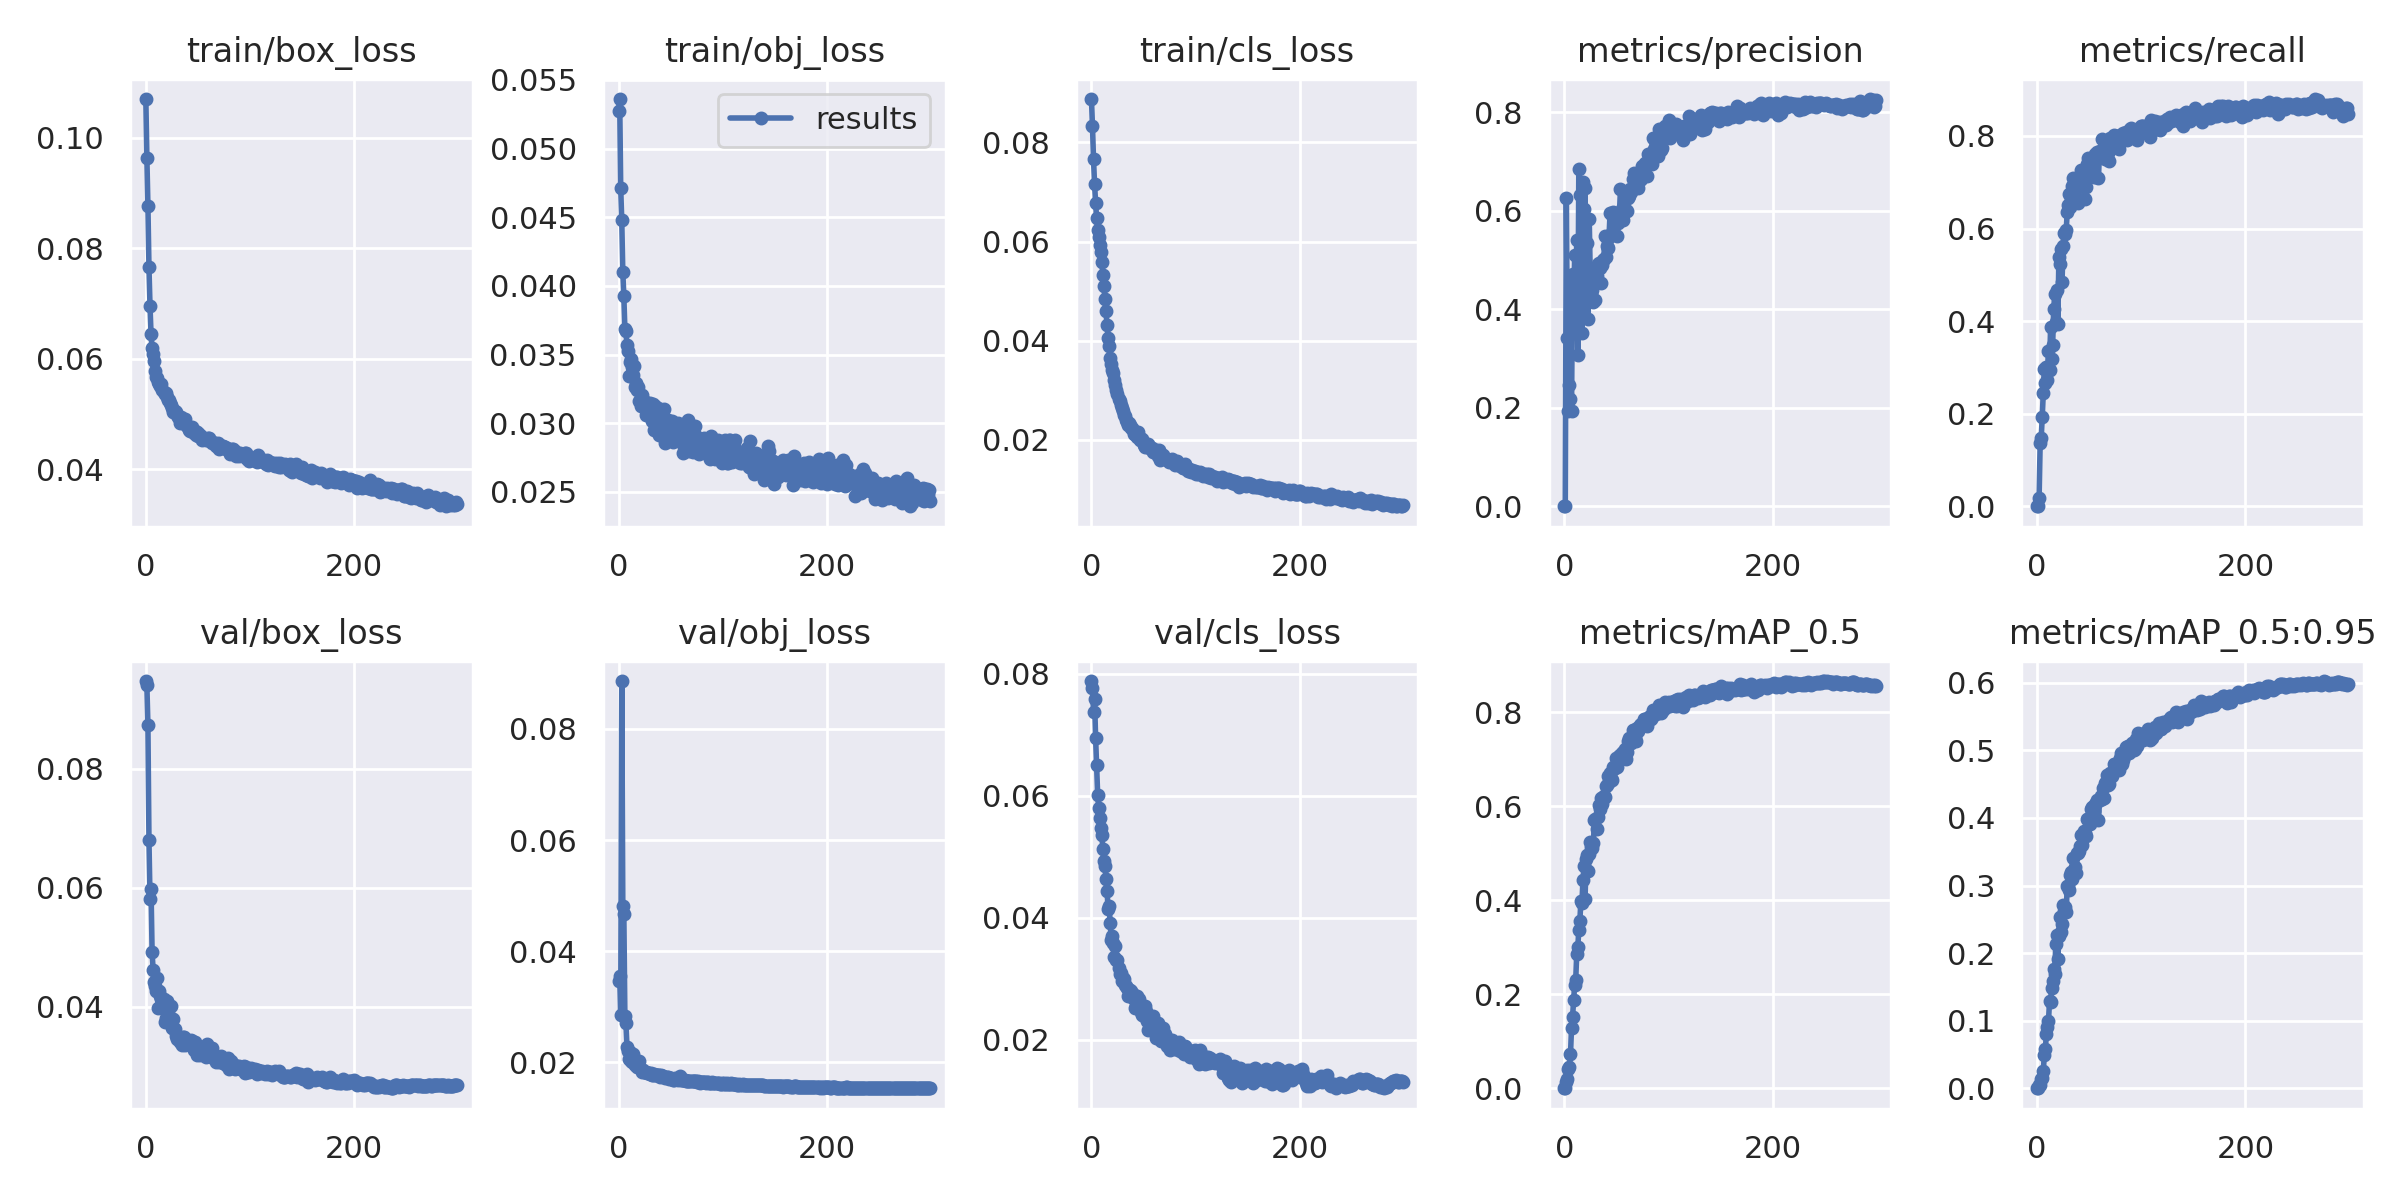

Values plotted in this chart, from the file beside it:
epoch, train/box_loss, train/obj_loss, train/cls_loss, metrics/precision, metrics/recall, metrics/mAP_0.5, metrics/mAP_0.5:0.95, val/box_loss, val/obj_loss, val/cls_loss, x/lr0, x/lr1, x/lr2
0, 0.107, 0.05276, 0.08876, 0, 0, 0, 0, 0.09477, 0.03469, 0.07885, 0.0712, 0.0032, 0.0032
1, 0.09634, 0.05361, 0.08334, 0, 0, 0, 0, 0.09402, 0.03554, 0.07776, 0.04148, 0.006478, 0.006478
2, 0.0877, 0.04711, 0.07657, 0.6266, 0.01766, 0.01342, 0.004518, 0.0874, 0.02852, 0.07369, 0.01174, 0.009735, 0.009735
3, 0.07659, 0.04477, 0.07163, 0.3423, 0.1376, 0.01971, 0.005475, 0.0681, 0.08863, 0.07588, 0.009901, 0.009901, 0.009901
4, 0.06953, 0.04103, 0.06781, 0.1936, 0.1469, 0.04104, 0.01354, 0.05813, 0.04817, 0.06955, 0.009901, 0.009901, 0.009901
5, 0.06448, 0.03925, 0.06466, 0.2472, 0.1926, 0.04599, 0.01497, 0.05981, 0.04667, 0.06508, 0.009868, 0.009868, 0.009868
6, 0.06201, 0.03685, 0.06229, 0.218, 0.2448, 0.07181, 0.02549, 0.0493, 0.02826, 0.06013, 0.009835, 0.009835, 0.009835
7, 0.06079, 0.03671, 0.06095, 0.194, 0.2973, 0.1281, 0.04857, 0.04614, 0.02701, 0.05807, 0.009802, 0.009802, 0.009802
8, 0.05955, 0.03569, 0.05935, 0.4711, 0.2661, 0.1523, 0.05839, 0.04418, 0.02284, 0.05629, 0.009769, 0.009769, 0.009769
9, 0.05786, 0.03528, 0.05781, 0.3813, 0.2999, 0.1878, 0.08067, 0.04356, 0.02205, 0.05474, 0.009736, 0.009736, 0.009736
10, 0.05672, 0.03347, 0.05587, 0.5096, 0.2733, 0.22, 0.09074, 0.04271, 0.02065, 0.05357, 0.009703, 0.009703, 0.009703
11, 0.05647, 0.03449, 0.05326, 0.3936, 0.3345, 0.2293, 0.09926, 0.04492, 0.02192, 0.05126, 0.00967, 0.00967, 0.00967
12, 0.05578, 0.03465, 0.05101, 0.5405, 0.2949, 0.2849, 0.1293, 0.03984, 0.02021, 0.04935, 0.009637, 0.009637, 0.009637
13, 0.0555, 0.03409, 0.04842, 0.3071, 0.3862, 0.3001, 0.128, 0.04274, 0.01997, 0.04842, 0.009604, 0.009604, 0.009604
14, 0.05509, 0.0335, 0.04601, 0.6846, 0.318, 0.3361, 0.1483, 0.04186, 0.02148, 0.04636, 0.009571, 0.009571, 0.009571
15, 0.05541, 0.03419, 0.04317, 0.633, 0.3488, 0.3558, 0.1591, 0.04135, 0.02008, 0.04444, 0.009538, 0.009538, 0.009538
16, 0.05432, 0.03262, 0.0405, 0.5259, 0.4263, 0.3993, 0.1769, 0.04039, 0.01951, 0.04138, 0.009505, 0.009505, 0.009505
17, 0.054, 0.0329, 0.03885, 0.3528, 0.4578, 0.3946, 0.1698, 0.0413, 0.01982, 0.0419, 0.009472, 0.009472, 0.009472
18, 0.05365, 0.03244, 0.03659, 0.6587, 0.3987, 0.4437, 0.2135, 0.03751, 0.01921, 0.03907, 0.009439, 0.009439, 0.009439
19, 0.0539, 0.03265, 0.0352, 0.6036, 0.4667, 0.4719, 0.2263, 0.0382, 0.01919, 0.03634, 0.009406, 0.009406, 0.009406
20, 0.05309, 0.03165, 0.03403, 0.6468, 0.3944, 0.4032, 0.1916, 0.04104, 0.0202, 0.03706, 0.009373, 0.009373, 0.009373
21, 0.05257, 0.03127, 0.03351, 0.4353, 0.5396, 0.4866, 0.2254, 0.03862, 0.0188, 0.03591, 0.00934, 0.00934, 0.00934
22, 0.05248, 0.03204, 0.03202, 0.5344, 0.5229, 0.496, 0.254, 0.03763, 0.01831, 0.03356, 0.009307, 0.009307, 0.009307
23, 0.05198, 0.03166, 0.03102, 0.3806, 0.5554, 0.4619, 0.231, 0.03834, 0.01866, 0.03544, 0.009274, 0.009274, 0.009274
24, 0.05171, 0.03159, 0.03001, 0.5843, 0.4843, 0.498, 0.2436, 0.04011, 0.01833, 0.03301, 0.009241, 0.009241, 0.009241
25, 0.05108, 0.03136, 0.02923, 0.4667, 0.5633, 0.5241, 0.2708, 0.0364, 0.01822, 0.03314, 0.009208, 0.009208, 0.009208
26, 0.05038, 0.0306, 0.0283, 0.4528, 0.5902, 0.5134, 0.2629, 0.03795, 0.01824, 0.03177, 0.009175, 0.009175, 0.009175
27, 0.05031, 0.03115, 0.02779, 0.44, 0.588, 0.5115, 0.2675, 0.03631, 0.01802, 0.03074, 0.009142, 0.009142, 0.009142
28, 0.05064, 0.03148, 0.02697, 0.4145, 0.5962, 0.5213, 0.2611, 0.03628, 0.01813, 0.03089, 0.009109, 0.009109, 0.009109
29, 0.05031, 0.03112, 0.02643, 0.4765, 0.6358, 0.5698, 0.2993, 0.03519, 0.018, 0.02959, 0.009076, 0.009076, 0.009076
30, 0.04991, 0.03146, 0.02576, 0.4188, 0.6519, 0.5733, 0.2989, 0.03468, 0.01798, 0.03012, 0.009043, 0.009043, 0.009043
31, 0.04943, 0.03114, 0.02489, 0.4685, 0.6749, 0.5523, 0.2931, 0.03488, 0.01803, 0.02988, 0.00901, 0.00901, 0.00901
32, 0.04935, 0.0302, 0.02486, 0.4916, 0.647, 0.5761, 0.316, 0.03484, 0.01776, 0.02894, 0.008977, 0.008977, 0.008977
33, 0.04842, 0.03142, 0.02397, 0.4938, 0.6621, 0.6033, 0.3193, 0.03407, 0.01773, 0.02879, 0.008944, 0.008944, 0.008944
34, 0.04948, 0.02951, 0.02363, 0.4849, 0.6926, 0.5936, 0.3092, 0.03478, 0.01785, 0.02851, 0.008911, 0.008911, 0.008911
35, 0.04862, 0.03126, 0.02304, 0.4535, 0.7087, 0.6184, 0.3412, 0.03352, 0.01772, 0.02721, 0.008878, 0.008878, 0.008878
36, 0.04859, 0.03018, 0.0234, 0.4906, 0.6682, 0.6052, 0.3272, 0.03499, 0.01773, 0.02818, 0.008845, 0.008845, 0.008845
37, 0.04868, 0.03082, 0.02289, 0.4997, 0.6943, 0.6186, 0.3189, 0.03491, 0.01765, 0.02809, 0.008812, 0.008812, 0.008812
38, 0.04904, 0.03112, 0.02227, 0.502, 0.6873, 0.6224, 0.3486, 0.03367, 0.01769, 0.02798, 0.008779, 0.008779, 0.008779
39, 0.04808, 0.02912, 0.02243, 0.5486, 0.6559, 0.6189, 0.3476, 0.03412, 0.0177, 0.02703, 0.008746, 0.008746, 0.008746
40, 0.04784, 0.03056, 0.02202, 0.5065, 0.708, 0.6425, 0.3512, 0.03384, 0.01734, 0.02757, 0.008713, 0.008713, 0.008713
41, 0.04715, 0.02973, 0.02116, 0.5283, 0.7145, 0.6451, 0.3589, 0.03393, 0.01765, 0.02667, 0.00868, 0.00868, 0.00868
42, 0.04695, 0.02939, 0.02108, 0.5243, 0.7257, 0.6646, 0.3746, 0.03364, 0.01752, 0.02514, 0.008647, 0.008647, 0.008647
43, 0.04708, 0.03094, 0.02104, 0.5476, 0.7047, 0.6515, 0.3598, 0.03442, 0.01758, 0.02552, 0.008614, 0.008614, 0.008614
44, 0.04773, 0.03105, 0.02049, 0.5949, 0.6974, 0.671, 0.3712, 0.03424, 0.0174, 0.02721, 0.008581, 0.008581, 0.008581
45, 0.04715, 0.02857, 0.02149, 0.5523, 0.6984, 0.6597, 0.3809, 0.03376, 0.0172, 0.02558, 0.008548, 0.008548, 0.008548
46, 0.04659, 0.02941, 0.02044, 0.5908, 0.6643, 0.6564, 0.3773, 0.03276, 0.01734, 0.0267, 0.008515, 0.008515, 0.008515
47, 0.04691, 0.03023, 0.02003, 0.5967, 0.6893, 0.6828, 0.3737, 0.03408, 0.01731, 0.02568, 0.008482, 0.008482, 0.008482
48, 0.04629, 0.02947, 0.02015, 0.5703, 0.7405, 0.6822, 0.3981, 0.03261, 0.01698, 0.02448, 0.008449, 0.008449, 0.008449
49, 0.0468, 0.02901, 0.02011, 0.5833, 0.7533, 0.6805, 0.397, 0.03189, 0.01718, 0.02407, 0.008416, 0.008416, 0.008416
50, 0.04598, 0.02899, 0.01885, 0.5932, 0.7261, 0.702, 0.4002, 0.03276, 0.01715, 0.02391, 0.008383, 0.008383, 0.008383
51, 0.04636, 0.03013, 0.01853, 0.5496, 0.7205, 0.6832, 0.391, 0.03265, 0.01708, 0.02555, 0.00835, 0.00835, 0.00835
52, 0.04605, 0.02863, 0.01894, 0.5754, 0.747, 0.6989, 0.4128, 0.03194, 0.01687, 0.02474, 0.008317, 0.008317, 0.008317
53, 0.04608, 0.02985, 0.01845, 0.5938, 0.7531, 0.7076, 0.4158, 0.03274, 0.01687, 0.02307, 0.008284, 0.008284, 0.008284
54, 0.04526, 0.02944, 0.01912, 0.6453, 0.7133, 0.7084, 0.4162, 0.03245, 0.01709, 0.02165, 0.008251, 0.008251, 0.008251
55, 0.04558, 0.02939, 0.01856, 0.6046, 0.7124, 0.7129, 0.4099, 0.03266, 0.01706, 0.02286, 0.008218, 0.008218, 0.008218
56, 0.04569, 0.02958, 0.01851, 0.5817, 0.7605, 0.7149, 0.4201, 0.03217, 0.01701, 0.02172, 0.008185, 0.008185, 0.008185
57, 0.04554, 0.03004, 0.01821, 0.6043, 0.7561, 0.7029, 0.4227, 0.03185, 0.01684, 0.02235, 0.008152, 0.008152, 0.008152
58, 0.04524, 0.02928, 0.01832, 0.6316, 0.7646, 0.7222, 0.4273, 0.03156, 0.01691, 0.02247, 0.008119, 0.008119, 0.008119
59, 0.04542, 0.02936, 0.01748, 0.6017, 0.7096, 0.6996, 0.3969, 0.0337, 0.0175, 0.02391, 0.008086, 0.008086, 0.008086
... 240 more rows
